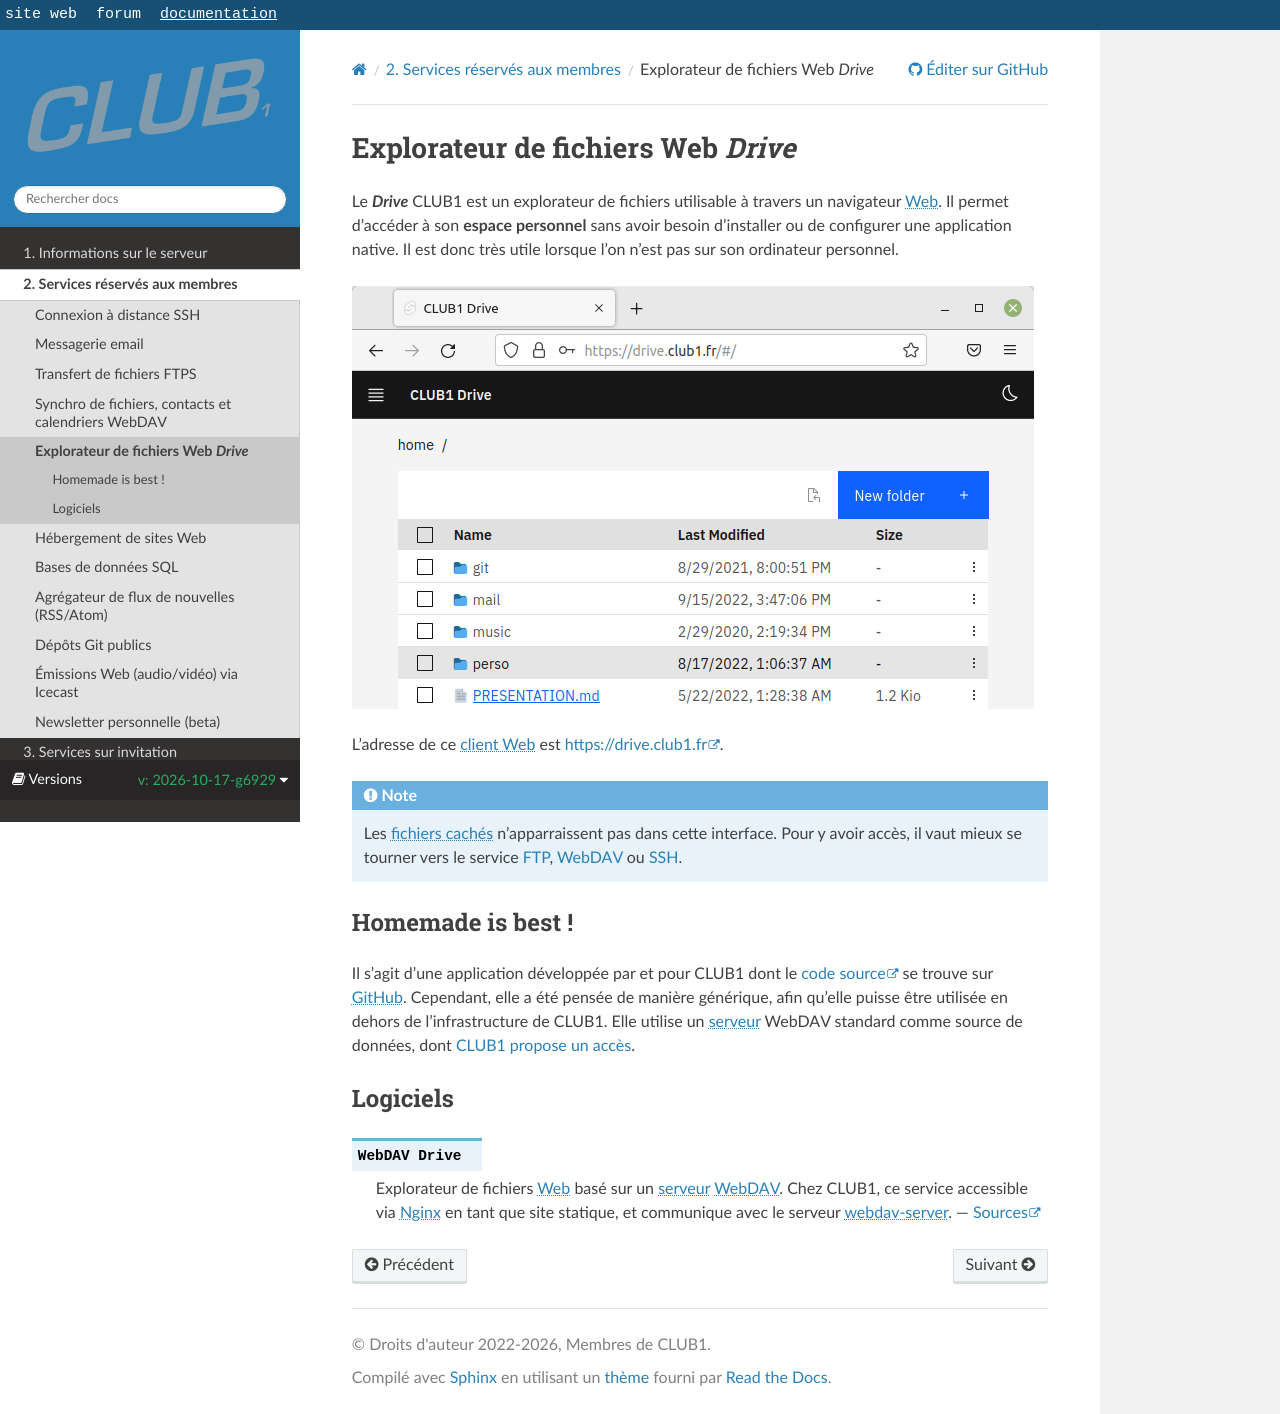

repository: club-1/docs · page: pr-preview/pr-377/fr/services/drive.html · generator: sphinx

Explorateur de fichiers Web *Drive*
===================================

Le _**Drive**_ CLUB1 est un explorateur de fichiers utilisable à travers un navigateur {term}`Web`.
Il permet d'accéder à son **espace personnel** sans avoir besoin d'installer ou de configurer une application native.
Il est donc très utile lorsque l'on n'est pas sur son ordinateur personnel.

![capture d'écran WebDav drive](drive/webdav_drive.png)

L'adresse de ce {term}`client Web` est <https://drive.club1.fr>.

```{note}
Les {term}`fichiers cachés <fichier caché>` n'apparraissent pas dans cette interface.
Pour y avoir accès,
il vaut mieux se tourner vers le service [FTP](ftp.md), [WebDAV](webdav.md) ou [SSH](ssh.md).
```

Homemade is best !
------------------

Il s'agit d'une application développée par et pour CLUB1
dont le [code source](https://github.com/club-1/webdav-drive) se trouve sur {term}`GitHub`.
Cependant, elle a été pensée de manière générique, afin qu'elle puisse être utilisée en dehors de l'infrastructure de CLUB1.
Elle utilise un {term}`serveur` WebDAV standard comme source de données,
dont [CLUB1 propose un accès](webdav.md).

Logiciels
---------

```{logiciel} WebDAV Drive
Explorateur de fichiers {term}`Web` basé sur un {term}`serveur` {term}`WebDAV`.
Chez CLUB1, ce service accessible via {logiciel}`Nginx` en tant que site statique,
et communique avec le serveur {logiciel}`webdav-server`.
--- [Sources](https://github.com/club-1/webdav-drive)
```
